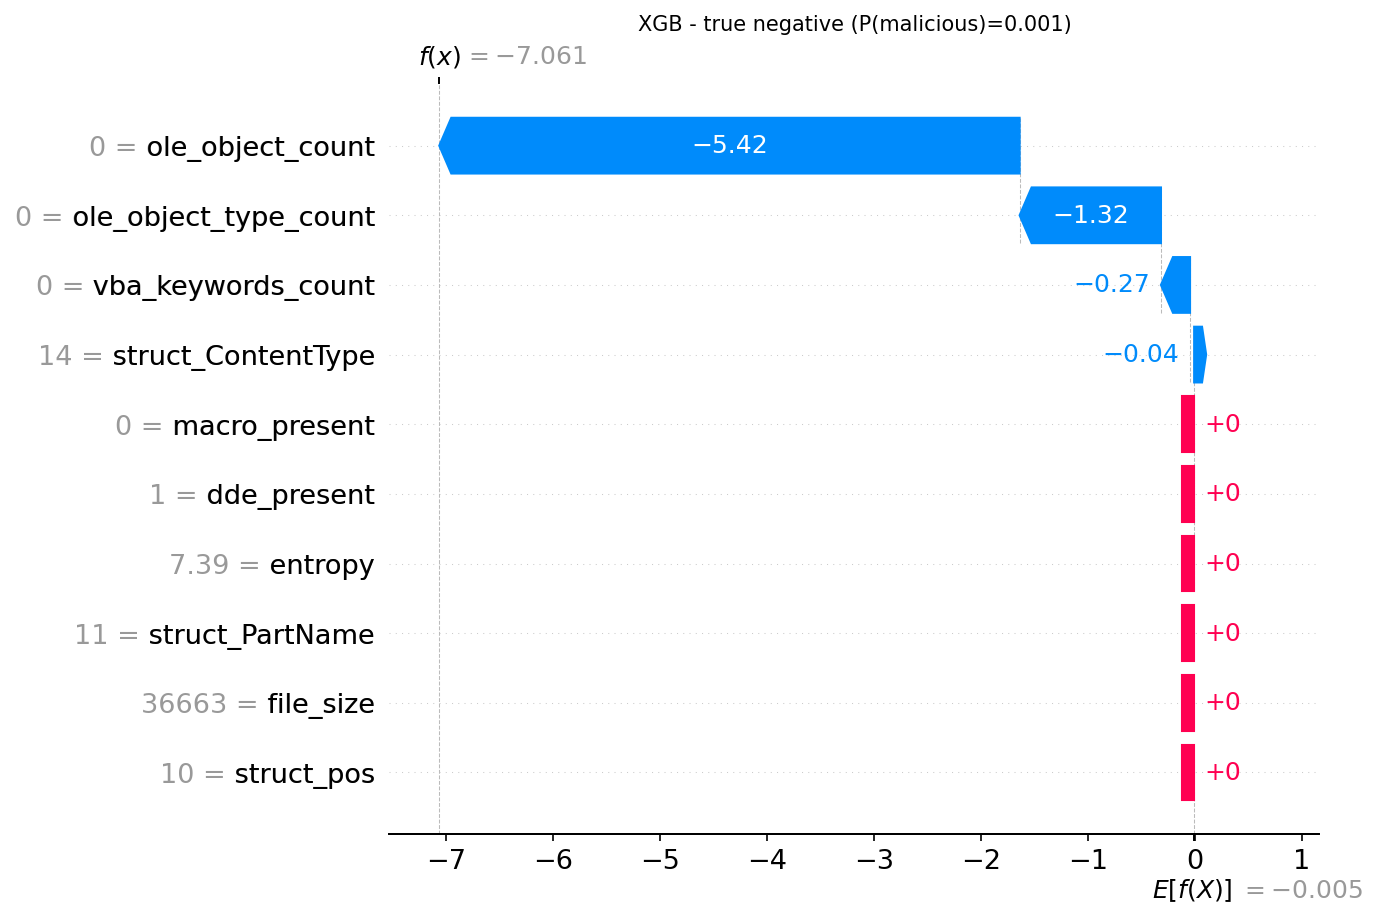

The table this chart was drawn from, first rows:
actual, predicted, probability_malicious, feature, feature_value, shap_value
0, 0, 0.0009, ole_object_count, 0.0, -5.425
0, 0, 0.0009, ole_object_type_count, 0.0, -1.321
0, 0, 0.0009, vba_keywords_count, 0.0, -0.2717
0, 0, 0.0009, struct_ContentType, 14.0, -0.0385
0, 0, 0.0009, dde_present, 1.0, 0.0
0, 0, 0.0009, macro_present, 0.0, 0.0
0, 0, 0.0009, entropy, 7.39, 0.0
0, 0, 0.0009, struct_PartName, 11.0, 0.0
0, 0, 0.0009, file_size, 36663, 0.0
0, 0, 0.0009, struct_pos, 10.0, 0.0
